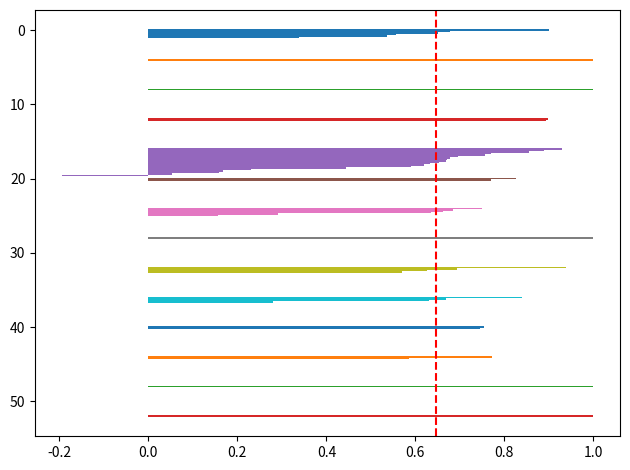
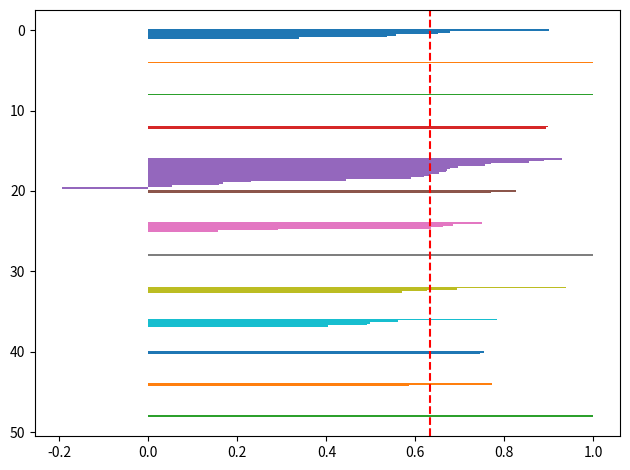
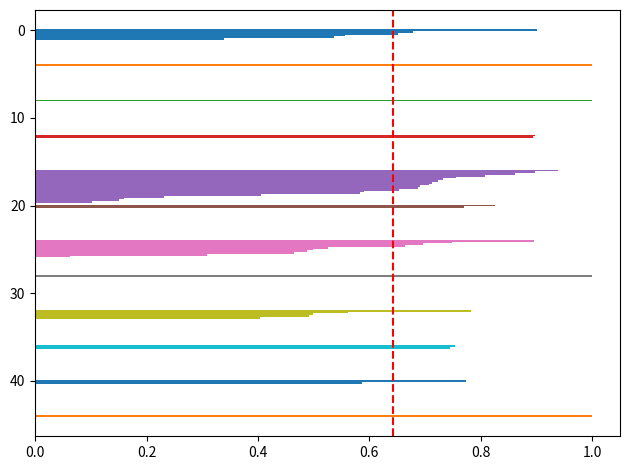
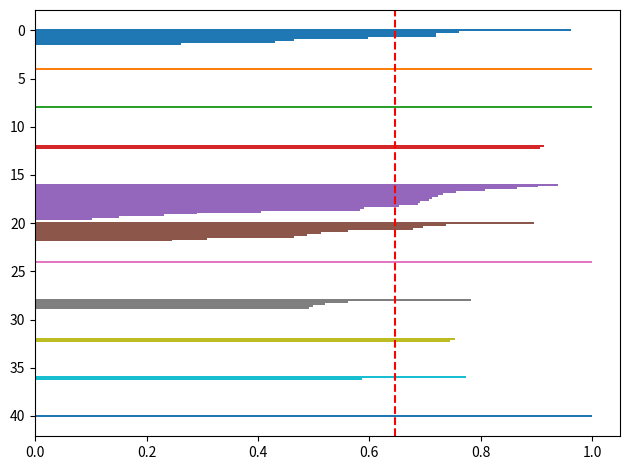
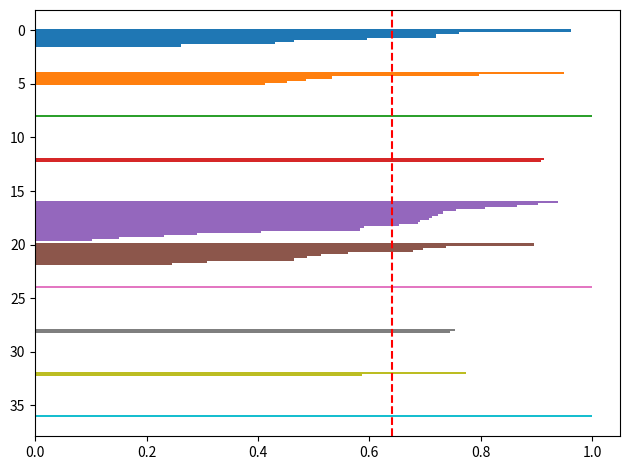
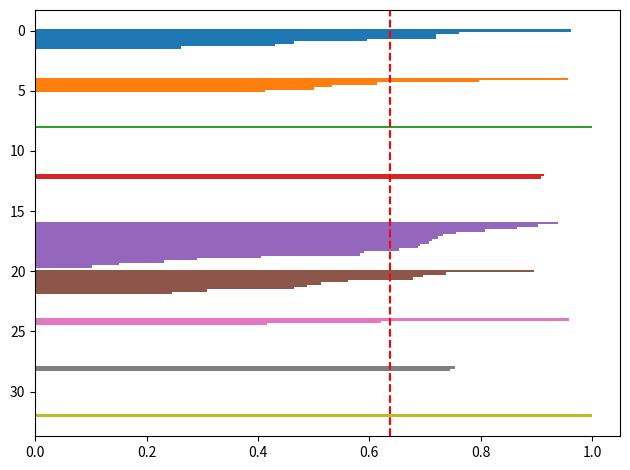
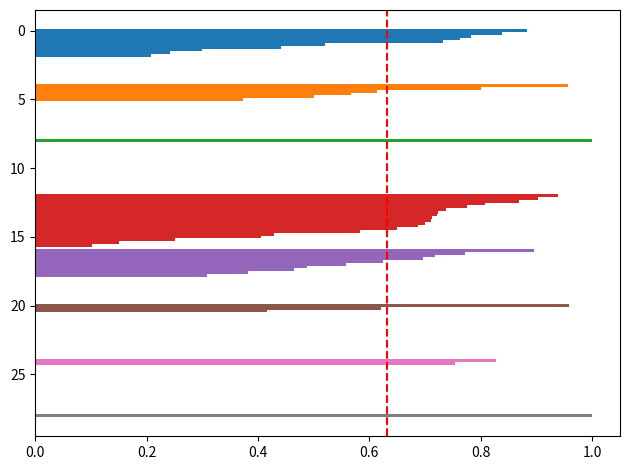
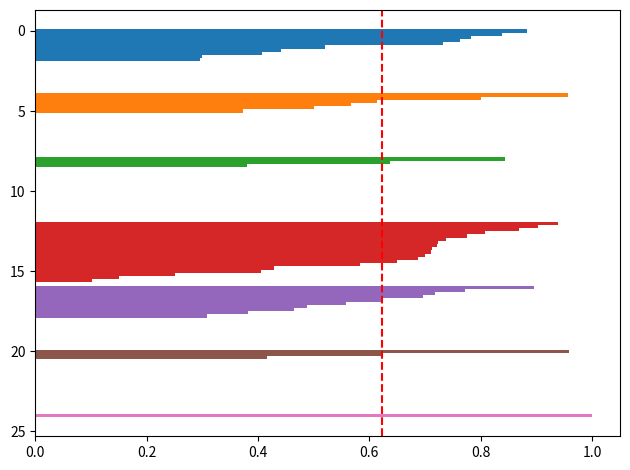
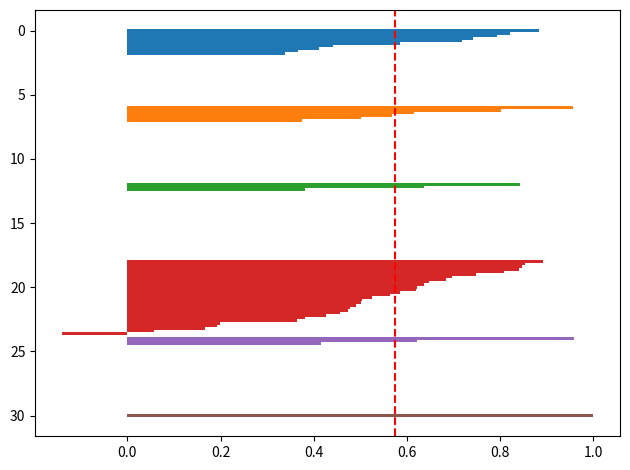
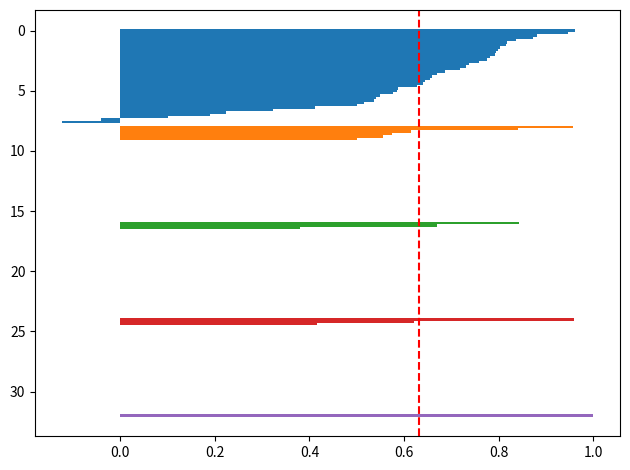
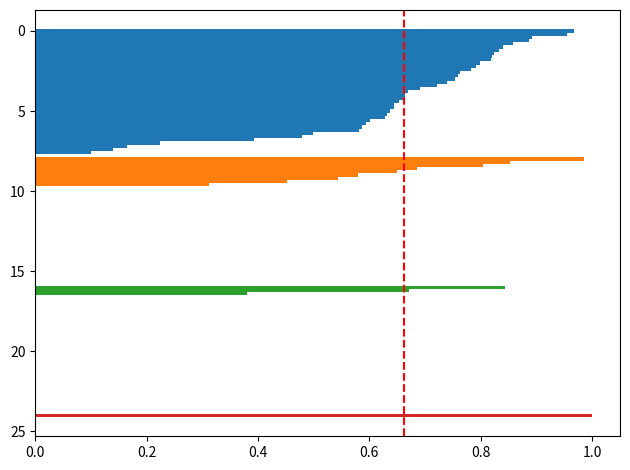
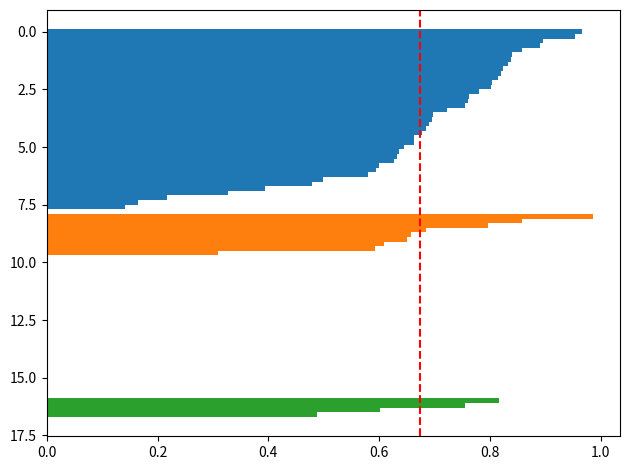
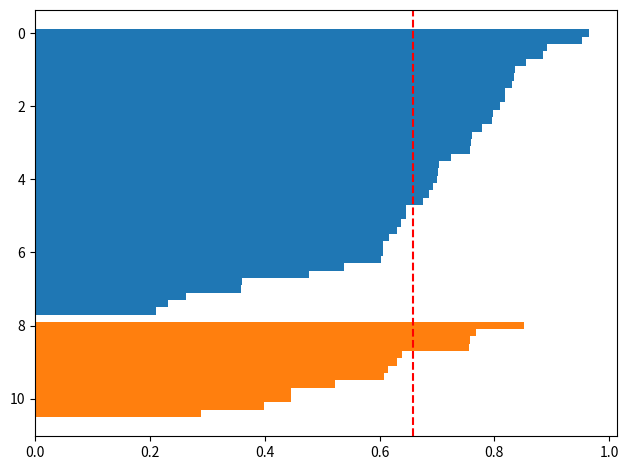
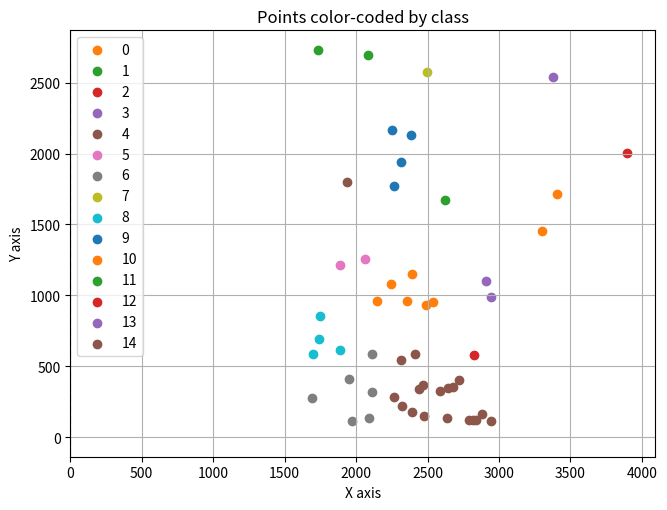

Write the Python code that produced these figures, in order.
import numpy as np
import copy
import matplotlib.pyplot as plt

def hierarchical_cluster(initial_clusters, termination_threshold=200):
    print(initial_clusters)
    print("*" * 10)
    clusters = []
    for k, v in initial_clusters.items():
        clusters.append(v)

    best_k = len(initial_clusters)
    best_fitness = 0
    best_clusters = initial_clusters
    while len(clusters) > 0:  # silhouette <= avg
        # plot clusters
        print(f"Current K: {len(clusters)}")
        # if len(clusters) < 15:
        #     plot_clusters(clusters)

        fitness = evaluate_k_fitness(clusters)

        if fitness > best_fitness:
            best_k = len(clusters)
            best_fitness = fitness
            best_clusters = copy.deepcopy(clusters)

        if len(clusters) == 1:
            break

        # min = float(inf)
        # c1, c2 = None, None <- c1 and c2 are indices
        # for i ...
        # for j in i ...
        #   if dist < min -> replace c1, c2, min

        # append c2 to c1, delete c2

        min_dist = float("inf")
        c1, c2 = None, None

        for i in range(len(clusters)):
            for j in range(i + 1, len(clusters)):
                mean1 = mean_of_cluster(clusters[i])
                mean2 = mean_of_cluster(clusters[j])

                dist = euclid_distance_between_points(mean1, mean2)

                if dist < min_dist:
                    min_dist = dist
                    c1 = i
                    c2 = j

        clusters[c1].extend(clusters[c2])
        clusters.pop(c2)

    plot_clusters(best_clusters)

    # convert best_clusters to {index: list_of_points}
    best_cluster_dict = {
        str(index): sublist for index, sublist in enumerate(best_clusters)
    }
    return best_k, best_cluster_dict

def plot_clusters(clusters):
    for i, cluster in enumerate(clusters):
        x = [p[0] for p in cluster]
        y = [p[1] for p in cluster]
        plt.scatter(x, y, label=i)

    # Adding labels and legend
    plt.xlabel("X axis")
    plt.ylabel("Y axis")
    plt.title("Points color-coded by class")
    plt.legend()

    # Show plot
    plt.grid(True)
    plt.gca().invert_yaxis()
    plt.show()

def mean_of_cluster(cluster):  # [[[x,y], []], []]
    # cluster : [[x, y], [x, y]]
    # do mean of all points in the clsuter
    return np.mean(cluster, axis=0)

# def euclid_distance_between_points(p1, p2):
#      return np.sqrt((p1[0]- p2[0])**2 + (p1[1]- p2[1])**2)

def euclid_distance_between_points(p1, p2):
    return np.sqrt(sum(np.square(np.array(p1) - np.array(p2))))

def mse_of_cluster(cluster):
    mean = mean_of_cluster(cluster)
    return np.sum(np.square(cluster - mean))  # /len(cluster)

def silhouette_score_for_each_point_in_cluster(cluster, cluster_index, means):
    sil_scores = []
    for point in cluster:
        # calc
        # find a, b
        a = euclid_distance_between_points(means[cluster_index], point)
        b = float("inf")
        for i, mean in enumerate(means):
            if i == cluster_index:
                continue
            dist = euclid_distance_between_points(mean, point)
            b = min(dist, b)

        if b == float("inf"):
            sil_scores.append(0)
        else:
            sil_score = (b - a) / (max(a, b))
            sil_scores.append(sil_score)

    return sil_scores

def evaluate_k_fitness(clusters):
    means = [mean_of_cluster(cluster) for cluster in clusters]
    # [[sil1 (sil score for point1 in cluster 1), sil2, sil3], [], []]
    all_cluster_scores = [
        silhouette_score_for_each_point_in_cluster(cluster, i, means)
        for i, cluster in enumerate(clusters)
    ]
    
    flattened = []
    for cluster_sil in all_cluster_scores:
        flattened.extend(np.array(cluster_sil).flatten())

    red_line = np.mean(np.array(flattened))
    if len(clusters) < 15:
        plot_silhouette_scores(all_cluster_scores, red_line)

    fitness = fitness_function_for_all_cluster_silhouettes(all_cluster_scores, red_line)

    return fitness


def plot_silhouette_scores(cluster_scores, avg_sil_score):
    # print(cluster_scores)
    fig, ax = plt.subplots()
    bar_width = 0.2
    max_values = max(len(cluster) for cluster in cluster_scores)
    cluster_width = bar_width * max_values + 0.2

    for i, scores in enumerate(cluster_scores):
        scores.sort(reverse=True)
        start_index = cluster_width * i
        index = np.linspace(start_index, start_index + (len(scores)-1)*bar_width, len(scores))
        ax.barh(index, scores, bar_width)

    plt.axvline(avg_sil_score, color="red", linestyle="--")
    ax.invert_yaxis() 

    plt.tight_layout()
    plt.show()

def fitness_function_for_all_cluster_silhouettes(all_cluster_scores, avg):
    # count number of points past line
    counts = []
    for cluster_score in all_cluster_scores:
        cluster_score_np = np.array(cluster_score)
        cluster_count = np.count_nonzero(cluster_score_np > avg)
        counts.append(cluster_count)
        if cluster_count == 0:
            # reject
            return -1

    # update the best k
    return sum(counts)

# To find sill score: given means for every class.
# a = distance of point to its mean, known which cluster
# b = distance of point to closest cluster not own, loop over means except self, get smallest dist
# plot (optional)
# avg sill score of all points
# for each cluster, count/sum/avg every point past avg line
# if a cluster has a point not past avg, reject
# else pick the k with most points past/most area/most area divided by # classes
a = {"0": [[1, 2]], "1": [[1, 3]], "2": [[1, 4]]}
a_prime = {
    "0": [[2391, 1151]],
    "1": [[2623, 1670]],
    "2": [[3897, 2006]],
    "3": [[2912, 1105]],
    "4": [[2262, 286]],
    "5": [[2722, 403]],
    "6": [[1889, 1218]],
    "7": [[1694, 274]],
    "8": [[2494, 2572]],
    "9": [[2244, 1080]],
    "10": [[2064, 1259]],
    "11": [[1696, 585]],
    "12": [[1747, 852]],
    "13": [[2387, 2128]],
    "14": [[2317, 542]],
    "15": [[2883, 166]],
    "16": [[2538, 952]],
    "17": [[2393, 182]],
    "18": [[1951, 413]],
    "19": [[1973, 117]],
    "20": [[2111, 320]],
    "21": [[2477, 148]],
    "22": [[2111, 584]],
    "23": [[2468, 372]],
    "24": [[3407, 1714]],
    "25": [[2323, 224]],
    "26": [[2316, 1938]],
    "27": [[2943, 112]],
    "28": [[2590, 329]],
    "29": [[2488, 935]],
    "30": [[2638, 138]],
    "31": [[2439, 341]],
    "32": [[1731, 2731]],
}
b = [0, 0]
c = [1, 1]


# print(mean_of_cluster(a))
# print(euclid_distance_between_clusters(b, c))
# print("hi")

# print(hierarchical_cluster(a_prime))

# # print(mse_of_cluster(a))


# import numpy as np

# # Number of points in each cluster
# num_points = 10

# # Define cluster centers and radii
# cluster_centers = np.array([[3, 3], [3, 3], [7, 7], [7, 8], [11, 3]])
# cluster_radii = np.array([2, 1, 2.5, 6, 3])

# # Generate random points within clusters
# clusters = {}
# for i, center in enumerate(cluster_centers):
#     # Generate random angles
#     angles = np.random.uniform(0, 2*np.pi, num_points)
#     # Generate random radii within cluster's radius
#     radii = np.random.uniform(0, cluster_radii[i], num_points)
#     # Calculate x-y coordinates
#     x_coords = center[0] + radii * np.cos(angles)
#     y_coords = center[1] + radii * np.sin(angles)
#     # Combine x-y coordinates into a list of points
#     points = [[x, y] for x, y in zip(x_coords, y_coords)]
#     # Add points to the dictionary with cluster name as key
#     for point in points:
#         clusters[len(clusters)] = [point]

# print(clusters)

# TO TEST UNCOMMENT THESE LINES
clusters = {0: [[2391, 1151]], 1: [[2623, 1670]], 2: [[3897, 2006]], 3: [[2912, 1105]], 4: [[2262, 286]], 5: [[2722, 403]], 6: [[1889, 1218]], 7: [[1694, 274]], 8: [[2494, 2572]], 9: [[2244, 1080]], 10: [[2064, 1259]], 11: [[1696, 585]], 12: [[1747, 852]], 13: [[2387, 2128]], 14: [[2317, 542]], 15: [[2883, 166]], 16: [[2538, 952]], 17: [[2393, 182]], 18: [[1951, 413]], 19: [[1973, 117]], 20: [[2111, 320]], 21: [[2477, 148]], 22: [[2111, 584]], 23: [[2468, 372]], 24: [[3407, 1714]], 25: [[2323, 224]], 26: [[2316, 1938]], 27: [[2943, 112]], 28: [[2590, 329]], 29: [[2488, 935]], 30: [[2638, 138]], 31: [[2439, 341]], 32: [[1731, 2731]], 33: [[2249, 2167]], 34: [[2083, 2692]], 35: [[2262, 1772]], 36: [[2088, 139]], 37: [[2838, 122]], 38: [[2819, 120]], 39: [[3302, 1453]], 40: [[2825, 581]], 41: [[2355, 960]], 42: [[2675, 357]], 43: [[3381, 2536]], 44: [[1885, 613]], 45: [[2149, 959]], 46: [[1939, 1797]], 47: [[2414, 588]], 48: [[2941, 990]], 49: [[2789, 121]], 50: [[2646, 348]], 51: [[1740, 692]]}
hierarchical_cluster(clusters)